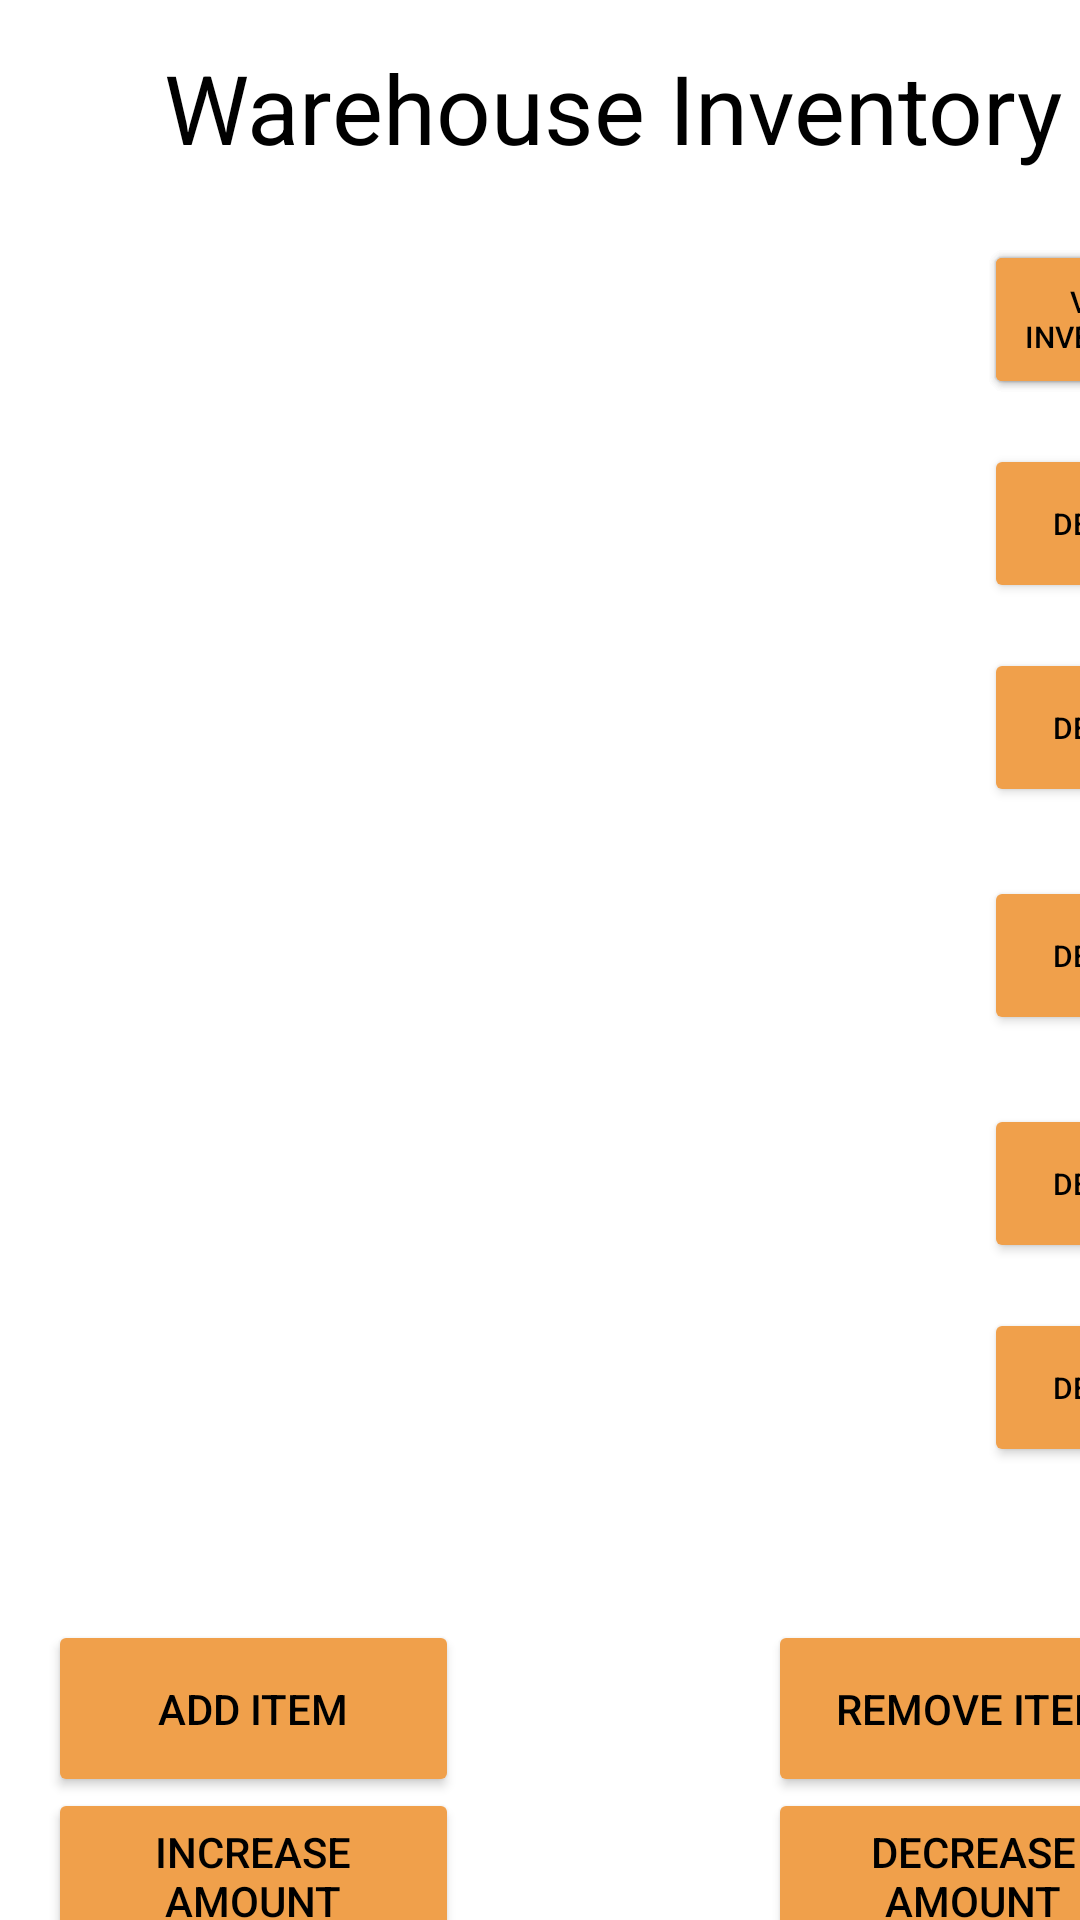

Layout XML and referenced resources for this Android screen:
<!-- AndroidManifest.xml: application theme Theme.InventoryAppProject3MVaughns -->
<!-- res/layout/inventory.xml -->
<?xml version="1.0" encoding="utf-8"?>

<androidx.constraintlayout.widget.ConstraintLayout xmlns:android="http://schemas.android.com/apk/res/android"
    xmlns:app="http://schemas.android.com/apk/res-auto"
    xmlns:tools="http://schemas.android.com/tools"
    android:id="@+id/relativeLayout"
    android:layout_width="match_parent"
    android:layout_height="match_parent"
    tools:context=".MainActivity"
    tools:background="#FCE7C8">

    <Button
        android:id="@+id/deleteButton2"
        android:layout_width="81dp"
        android:layout_height="53dp"
        android:layout_marginStart="328dp"
        android:layout_marginTop="148dp"
        android:backgroundTint="#F0A04B"
        android:text="Delete"
        android:textColor="#000000"
        android:textSize="10sp"
        app:layout_constraintStart_toStartOf="parent"
        app:layout_constraintTop_toTopOf="parent" />

    <Button
        android:id="@+id/deleteButton3"
        android:layout_width="81dp"
        android:layout_height="53dp"
        android:layout_marginStart="328dp"
        android:layout_marginTop="216dp"
        android:backgroundTint="#F0A04B"
        android:text="Delete"
        android:textColor="#000000"
        android:textSize="10sp"
        app:layout_constraintStart_toStartOf="parent"
        app:layout_constraintTop_toTopOf="parent" />

    <Button
        android:id="@+id/deleteButton4"
        android:layout_width="81dp"
        android:layout_height="53dp"
        android:layout_marginStart="328dp"
        android:layout_marginTop="436dp"
        android:backgroundTint="#F0A04B"
        android:text="Delete"
        android:textColor="#000000"
        android:textSize="10sp"
        app:layout_constraintStart_toStartOf="parent"
        app:layout_constraintTop_toTopOf="parent" />

    <Button
        android:id="@+id/deleteButton5"
        android:layout_width="81dp"
        android:layout_height="53dp"
        android:layout_marginStart="328dp"
        android:layout_marginTop="368dp"
        android:backgroundTint="#F0A04B"
        android:text="Delete"
        android:textColor="#000000"
        android:textSize="10sp"
        app:layout_constraintStart_toStartOf="parent"
        app:layout_constraintTop_toTopOf="parent" />

    <Button
        android:id="@+id/deleteButton6"
        android:layout_width="81dp"
        android:layout_height="53dp"
        android:layout_marginStart="328dp"
        android:layout_marginTop="292dp"
        android:backgroundTint="#F0A04B"
        android:text="Delete"
        android:textColor="#000000"
        android:textSize="10sp"
        app:layout_constraintStart_toStartOf="parent"
        app:layout_constraintTop_toTopOf="parent" />

    <TextView
        android:layout_width="408dp"
        android:layout_height="72dp"
        android:backgroundTint="#FADA7A"
        android:text="Warehouse Inventory"
        android:textSize="32sp"
        android:gravity="center"
        android:textColor="#000000"
        tools:layout_editor_absoluteX="3dp"
        tools:ignore="MissingConstraints" />

    <GridView
        android:id="@+id/dataGridView"
        android:layout_width="326dp"
        android:layout_height="469dp"
        android:layout_weight="1"
        android:gravity="center"
        android:horizontalSpacing="8dp"
        android:numColumns="1"
        android:stretchMode="columnWidth"
        android:textColor="#000000"
        android:verticalSpacing="8dp"
        android:backgroundTint="#FADA7A"
        tools:ignore="MissingConstraints"
        tools:layout_editor_absoluteX="-3dp"
        tools:layout_editor_absoluteY="72dp" />

    <Button
        android:id="@+id/deleteButton"
        android:layout_width="81dp"
        android:layout_height="53dp"
        android:layout_marginStart="328dp"
        android:layout_marginTop="80dp"
        android:backgroundTint="#F0A04B"
        android:text="Delete"
        android:textColor="#000000"
        android:textSize="10sp"
        app:layout_constraintStart_toStartOf="parent"
        app:layout_constraintTop_toTopOf="parent" />

    <Button
        android:id="@+id/increaseItemButton"
        android:layout_width="137dp"
        android:layout_height="59dp"
        android:layout_marginStart="16dp"
        android:layout_marginTop="596dp"
        android:backgroundTint="#F0A04B"
        android:text="Increase Amount"
        android:textColor="#000000"
        app:layout_constraintStart_toStartOf="parent"
        app:layout_constraintTop_toTopOf="parent" />

    <Button
        android:id="@+id/decreaseItemButton"
        android:layout_width="137dp"
        android:layout_height="59dp"
        android:layout_marginStart="256dp"
        android:layout_marginTop="596dp"
        android:backgroundTint="#F0A04B"
        android:text="Decrease Amount"
        android:textColor="#000000"
        app:layout_constraintStart_toStartOf="parent"
        app:layout_constraintTop_toTopOf="parent" />

    <Button
        android:id="@+id/addItemButton"
        android:layout_width="137dp"
        android:layout_height="59dp"
        android:layout_marginStart="16dp"
        android:layout_marginTop="540dp"
        android:backgroundTint="#F0A04B"
        android:text="Add Item"
        android:textColor="#000000"
        app:layout_constraintStart_toStartOf="parent"
        app:layout_constraintTop_toTopOf="parent" />

    <Button
        android:id="@+id/removeItemButton"
        android:layout_width="137dp"
        android:layout_height="59dp"
        android:layout_marginStart="256dp"
        android:layout_marginTop="540dp"
        android:backgroundTint="#F0A04B"
        android:text="Remove Item"
        android:textColor="#000000"
        app:layout_constraintStart_toStartOf="parent"
        app:layout_constraintTop_toTopOf="parent" />

    <Button
        android:id="@+id/buttonSMSNotification"
        android:layout_width="81dp"
        android:layout_height="53dp"
        android:layout_marginStart="328dp"
        android:layout_marginTop="80dp"
        android:backgroundTint="#F0A04B"
        android:text="SMS Notifications"
        android:textColor="#000000"
        android:textSize="10sp"
        app:layout_constraintStart_toStartOf="parent"
        app:layout_constraintTop_toTopOf="parent" />

    <Button
        android:id="@+id/gridViewInventory"
        android:layout_width="81dp"
        android:layout_height="53dp"
        android:layout_marginStart="328dp"
        android:layout_marginTop="80dp"
        android:backgroundTint="#F0A04B"
        android:text="View Inventory"
        android:textColor="#000000"
        android:textSize="10sp"
        app:layout_constraintStart_toStartOf="parent"
        app:layout_constraintTop_toTopOf="parent" />

</androidx.constraintlayout.widget.ConstraintLayout>
<!-- resources referenced by this layout -->
<resources>
  <style name="Theme.InventoryAppProject3MVaughns" parent="Theme.MaterialComponents.DayNight.DarkActionBar">
          
          <item name="colorPrimary">@color/purple_500</item>
          <item name="colorPrimaryVariant">@color/purple_700</item>
          <item name="colorOnPrimary">@color/white</item>
          
          <item name="colorSecondary">@color/teal_200</item>
          <item name="colorSecondaryVariant">@color/teal_700</item>
          <item name="colorOnSecondary">@color/black</item>
          
          <item name="android:statusBarColor">?attr/colorPrimaryVariant</item>
          
      </style>
  <!-- not gathered from this repository: default colours our renderer supplied (Android Studio template values) -->
  <color name="purple_500">#FF6200EE</color>
  <color name="purple_700">#FF3700B3</color>
  <color name="teal_200">#FF03DAC5</color>
  <color name="teal_700">#FF018786</color>
  <color name="black">#FF000000</color>
  <color name="white">#FFFFFFFF</color>
</resources>
